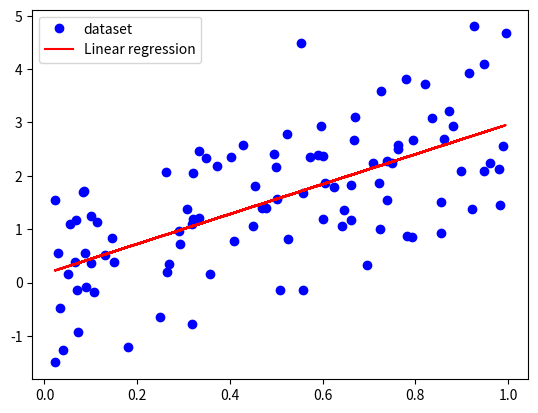

Write the Python code that produced this figure.

import numpy as np
import matplotlib.pyplot as pl

"""  Supervised learning!
In this file we create a linear regression algorithm to model a random data set
"""

# --------------------------------------------------------------
def h(theta1, theta2, x):
    return theta1 + x * theta2

# --------------------------------------------------------------
def Calculate_J_error(theta1, theta2, x_i, y_i):
    square_sum = 0.0
    for i in range(x_i.size):
        square_sum += (h(theta1, theta2, x_i[i]) - y_i[i])**2
    return 0.5 * square_sum

# --------------------------------------------------------------
def Calculate_dJ_dTheta(theta1, theta2, x_i, y_i):
    dJ_dTheta = np.zeros(2) # dJ_dT1 , dJ_dT2

    for i in range(x_i.size):
        factor = h(theta1, theta2, x_i[i]) - y_i[i]
        dJ_dTheta[0] += factor
        dJ_dTheta[1] += factor * x_i[i]

    return dJ_dTheta
# --------------------------------------------------------------
# Create the data set

x = np.random.rand(100)
y = 3.0 * x + np.random.randn(100)

pl.plot(x, y, "bo", label="dataset")


# initial guess
Theta1 = 1.0
Theta2 = 1.0

J     = Calculate_J_error(Theta1, Theta2, x, y)
dJ_dT = Calculate_dJ_dTheta(Theta1, Theta2, x, y)

print("*******************************")
print("The initial error J is: ", J)
print("The initial dJ_dT is  : ", dJ_dT)

tolerance = 1.0e-8
learning_rate = 0.01
iter = 0
max_iter = 2000
Jold = 0.0

while abs(J-Jold) > tolerance:
    Theta1   -= learning_rate * dJ_dT[0]
    Theta2   -= learning_rate * dJ_dT[1]
    Jold      = J
    J         = Calculate_J_error(Theta1, Theta2, x, y)
    dJ_dT     = Calculate_dJ_dTheta(Theta1, Theta2, x, y)
    print("Iteration: ", iter, "Error |J-Jold|: ", '{:.2e}'.format(abs(J-Jold)))
    iter += 1

    if iter >= max_iter:
        break
print("*******************************")
print("The linear equation is -->  y = ", '{:.2e}'.format(Theta1), " + ", '{:.2e}'.format(Theta2), " * x")

pl.plot(x, h(Theta1, Theta2, x), color="red", label="Linear regression")

pl.legend()
pl.show()

# try now with stochastic gradient descent
